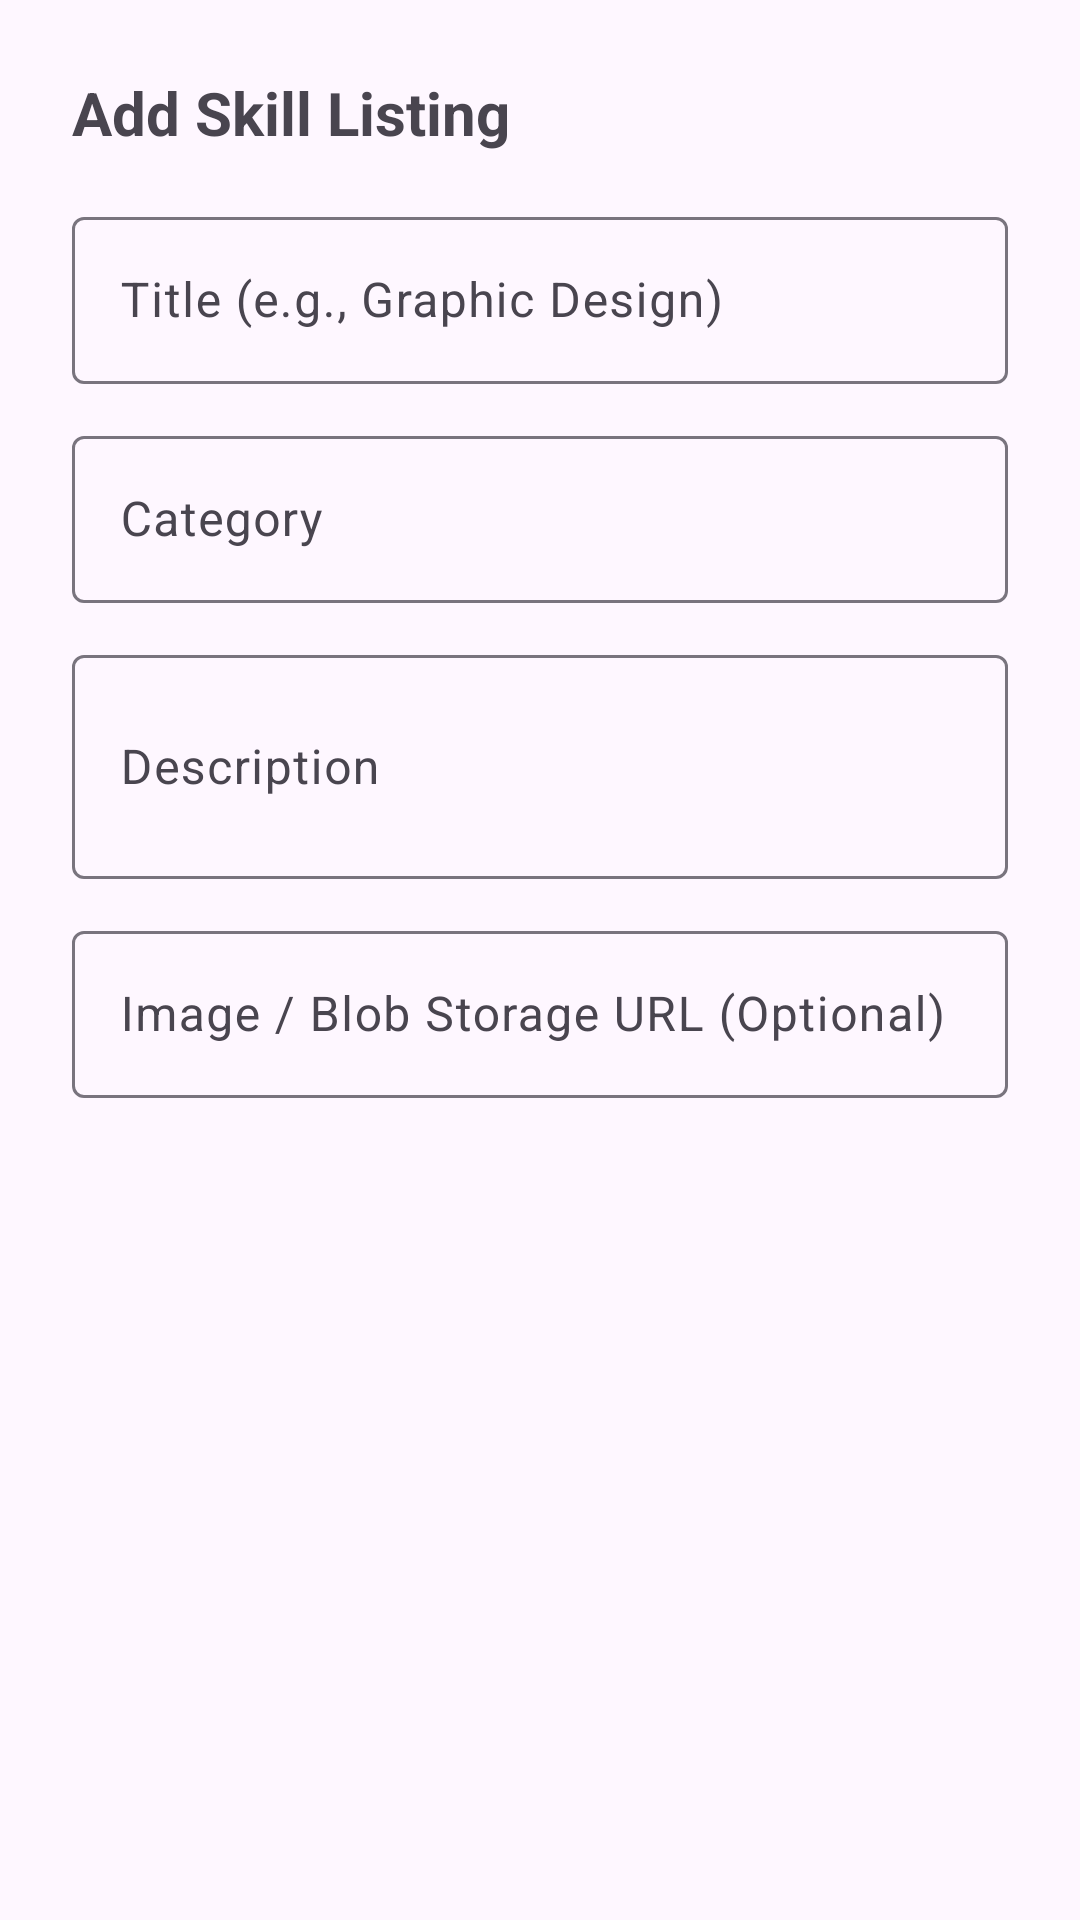

Android layout source for this screen:
<!-- AndroidManifest.xml: application theme Theme.SkillSwap -->
<!-- res/layout/dialog_add_listing.xml -->
<?xml version="1.0" encoding="utf-8"?>
<LinearLayout xmlns:android="http://schemas.android.com/apk/res/android"
    android:layout_width="match_parent"
    android:layout_height="wrap_content"
    android:orientation="vertical"
    android:padding="24dp">

    <TextView
        android:layout_width="wrap_content"
        android:layout_height="wrap_content"
        android:text="@string/add_listing_title"
        android:textSize="20sp"
        android:textStyle="bold"
        android:layout_marginBottom="16dp" />

    <com.google.android.material.textfield.TextInputLayout
        style="@style/Widget.Material3.TextInputLayout.OutlinedBox"
        android:layout_width="match_parent"
        android:layout_height="wrap_content"
        android:hint="@string/title_hint">
        <com.google.android.material.textfield.TextInputEditText
            android:id="@+id/etTitle"
            android:layout_width="match_parent"
            android:layout_height="wrap_content"
            android:inputType="textCapWords" />
    </com.google.android.material.textfield.TextInputLayout>

    <com.google.android.material.textfield.TextInputLayout
        style="@style/Widget.Material3.TextInputLayout.OutlinedBox"
        android:layout_width="match_parent"
        android:layout_height="wrap_content"
        android:layout_marginTop="12dp"
        android:hint="@string/category_hint">
        <com.google.android.material.textfield.TextInputEditText
            android:id="@+id/etCategory"
            android:layout_width="match_parent"
            android:layout_height="wrap_content"
            android:inputType="textCapWords" />
    </com.google.android.material.textfield.TextInputLayout>

    <com.google.android.material.textfield.TextInputLayout
        style="@style/Widget.Material3.TextInputLayout.OutlinedBox"
        android:layout_width="match_parent"
        android:layout_height="wrap_content"
        android:layout_marginTop="12dp"
        android:hint="@string/description_hint">
        <com.google.android.material.textfield.TextInputEditText
            android:id="@+id/etDescription"
            android:layout_width="match_parent"
            android:layout_height="wrap_content"
            android:inputType="textMultiLine"
            android:minLines="2" />
    </com.google.android.material.textfield.TextInputLayout>

    <com.google.android.material.textfield.TextInputLayout
        style="@style/Widget.Material3.TextInputLayout.OutlinedBox"
        android:layout_width="match_parent"
        android:layout_height="wrap_content"
        android:layout_marginTop="12dp"
        android:hint="@string/image_url_hint">
        <com.google.android.material.textfield.TextInputEditText
            android:id="@+id/etImageUrl"
            android:layout_width="match_parent"
            android:layout_height="wrap_content"
            android:inputType="textUri" />
    </com.google.android.material.textfield.TextInputLayout>

</LinearLayout>
<!-- resources referenced by this layout -->
<resources>
  <string name="add_listing_title">Add Skill Listing</string>
  <string name="category_hint">Category</string>
  <string name="description_hint">Description</string>
  <string name="image_url_hint">Image / Blob Storage URL (Optional)</string>
  <string name="title_hint">Title (e.g., Graphic Design)</string>
  <style name="Theme.SkillSwap" parent="Theme.Material3.DayNight.NoActionBar">
          <item name="colorPrimary">@color/skillswap_primary</item>
          <item name="colorPrimaryDark">@color/skillswap_primary_dark</item>
          <item name="colorAccent">@color/skillswap_accent</item>
          <item name="android:statusBarColor" tools:targetApi="l">@color/skillswap_primary_dark</item>
      </style>
  <color name="skillswap_primary">#2E7D32</color>
  <color name="skillswap_primary_dark">#1B5E20</color>
  <color name="skillswap_accent">#FFC107</color>
</resources>
